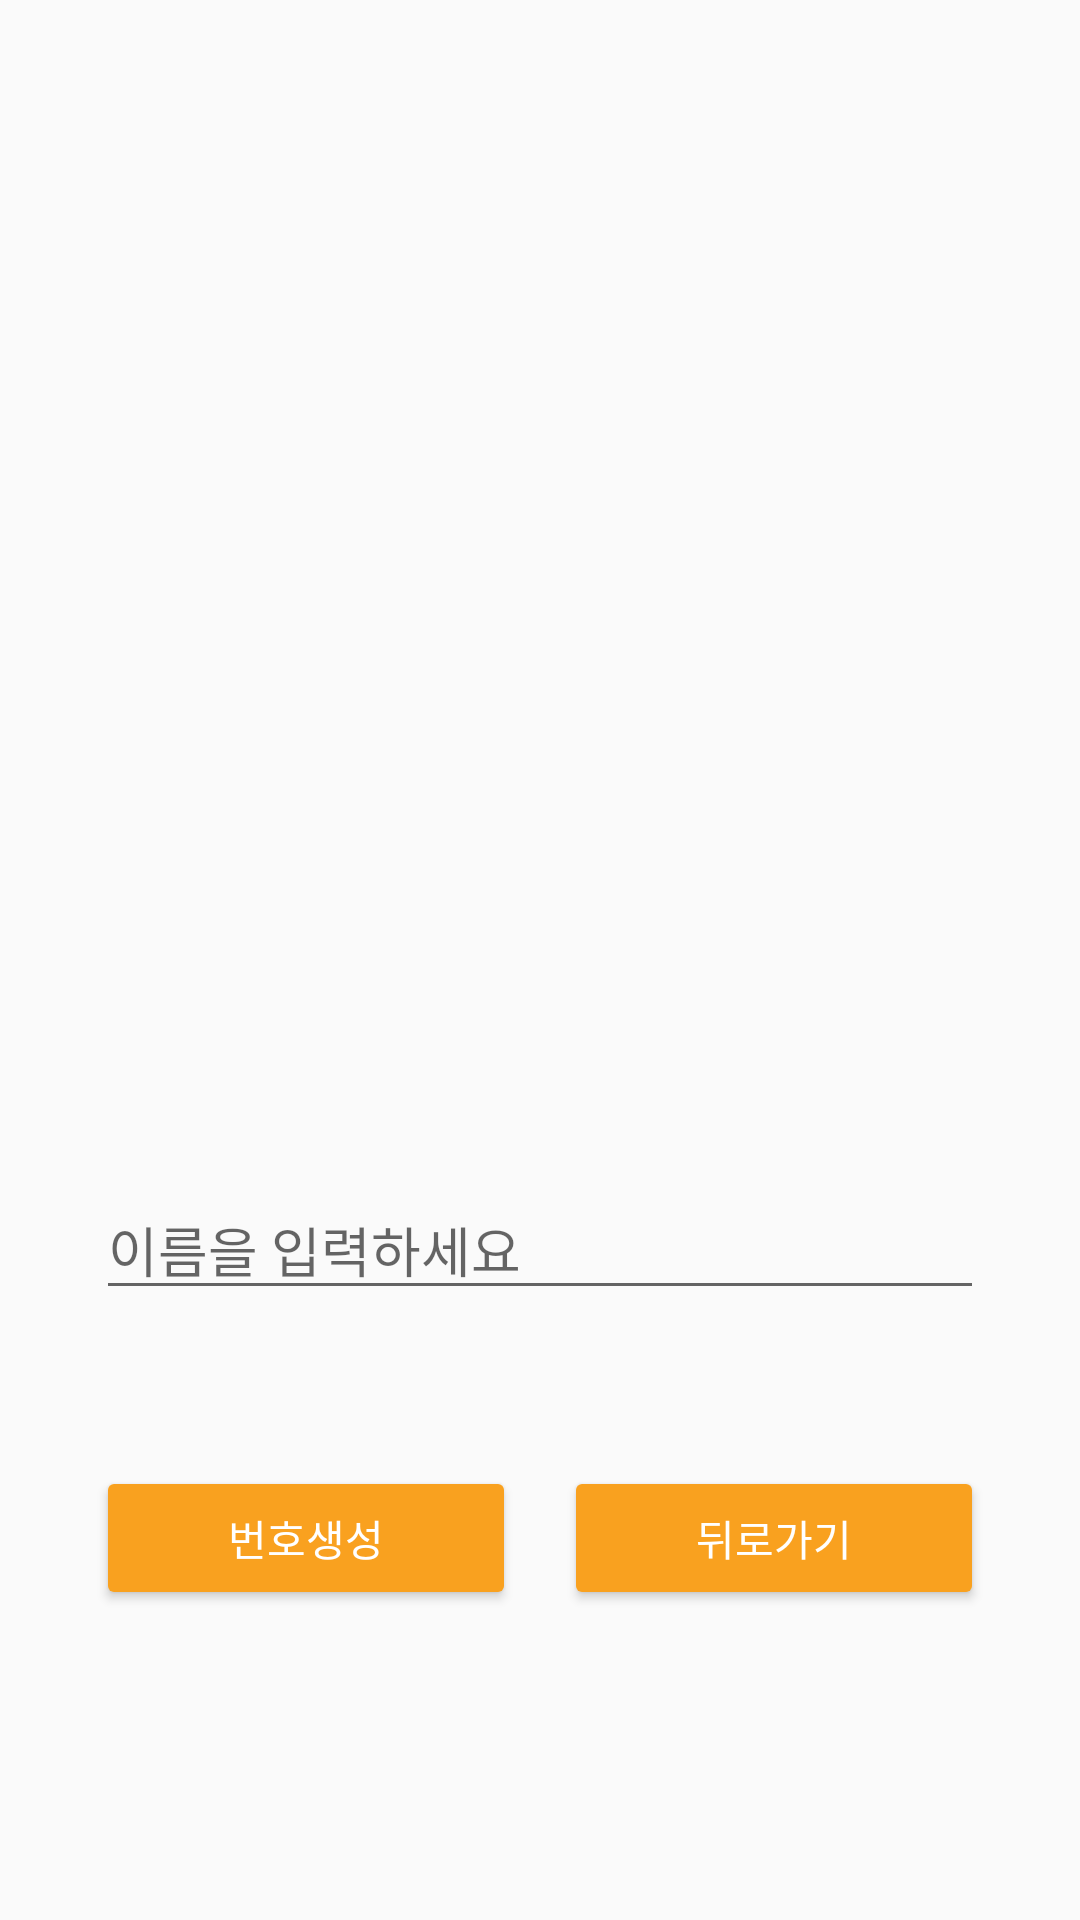

Android layout source for this screen:
<!-- AndroidManifest.xml: activity theme AppTheme.Name -->
<!-- res/layout/activity_name.xml -->
<?xml version="1.0" encoding="utf-8"?>
<androidx.constraintlayout.widget.ConstraintLayout
        xmlns:android="http://schemas.android.com/apk/res/android"
        xmlns:tools="http://schemas.android.com/tools"
        xmlns:app="http://schemas.android.com/apk/res-auto"
        android:layout_width="match_parent"
        android:layout_height="match_parent"
        tools:context=".NameActivity">

    <androidx.constraintlayout.widget.Guideline android:layout_width="wrap_content" android:layout_height="wrap_content"
                                                android:id="@+id/guideline1"
                                                android:orientation="horizontal"
                                                app:layout_constraintGuide_percent="0.2"/>
    <androidx.constraintlayout.widget.Guideline android:layout_width="wrap_content" android:layout_height="wrap_content"
                                                android:id="@+id/guideline2"
                                                android:orientation="horizontal"
                                                app:layout_constraintGuide_percent="0.6019152"/>
    <ImageView
            android:layout_width="0dp"
            android:layout_height="0dp" app:srcCompat="@drawable/name"
            android:id="@+id/imageView5" android:layout_marginTop="8dp"
            app:layout_constraintTop_toTopOf="@+id/guideline1" android:layout_marginBottom="8dp"
            app:layout_constraintBottom_toTopOf="@+id/guideline2" app:layout_constraintStart_toStartOf="parent"
            android:layout_marginLeft="8dp" android:layout_marginStart="8dp" app:layout_constraintEnd_toEndOf="parent"
            android:layout_marginEnd="8dp" android:layout_marginRight="8dp"/>
    <EditText
            android:layout_width="0dp"
            android:layout_height="wrap_content"
            android:inputType="textPersonName"
            android:ems="10"
            android:id="@+id/editText"
            app:layout_constraintTop_toTopOf="@+id/guideline2"
            app:layout_constraintStart_toStartOf="parent"
            android:layout_marginBottom="8dp" app:layout_constraintBottom_toBottomOf="parent"
            android:layout_marginEnd="32dp" app:layout_constraintEnd_toEndOf="parent" android:layout_marginRight="32dp"
            android:layout_marginLeft="32dp" android:layout_marginStart="32dp" android:hint="이름을 입력하세요"
            app:layout_constraintVertical_bias="0.0" android:layout_marginTop="8dp"/>
    <androidx.constraintlayout.widget.Guideline
            android:layout_width="wrap_content" android:layout_height="wrap_content"
            android:id="@+id/guideline3"
            android:orientation="vertical"
            app:layout_constraintGuide_percent="0.5"/>
    <Button
            android:text="번호생성"
            android:layout_width="0dp"
            android:layout_height="wrap_content"
            android:id="@+id/gobutton" app:layout_constraintStart_toStartOf="@+id/editText"
            app:layout_constraintEnd_toStartOf="@+id/guideline3" android:layout_marginEnd="8dp"
            android:layout_marginRight="8dp"
            app:layout_constraintHorizontal_bias="1.0"
            android:layout_marginTop="8dp" app:layout_constraintTop_toTopOf="@+id/guideline2"
            android:layout_marginBottom="8dp" app:layout_constraintBottom_toBottomOf="parent"/>
    <Button
            android:text="뒤로가기"
            android:layout_width="0dp"
            android:layout_height="wrap_content"
            android:id="@+id/backbutton" app:layout_constraintEnd_toEndOf="@+id/editText"
            app:layout_constraintStart_toStartOf="@+id/guideline3"
            android:layout_marginLeft="8dp" android:layout_marginStart="8dp"
            app:layout_constraintHorizontal_bias="1.0"
            android:layout_marginBottom="8dp" app:layout_constraintBottom_toBottomOf="parent"
            android:layout_marginTop="8dp" app:layout_constraintTop_toTopOf="@+id/guideline2"/>
</androidx.constraintlayout.widget.ConstraintLayout>
<!-- resources referenced by this layout -->
<resources>
  <style name="AppTheme.Name" parent="AppTheme">
          
          <item name="colorPrimary">@color/colorPrimaryName</item>
          <item name="colorPrimaryDark">@color/colorPrimaryDarkName</item>
          <item name="colorAccent">@color/colorAccentName</item>
          
          <item name="colorButtonNormal"> @color/colorButtonName</item>
          
          <item name="android:textColor">@android:color/white</item>
      </style>
  <style name="AppTheme" parent="Theme.AppCompat.Light.DarkActionBar">
          
          <item name="colorPrimary">@color/colorPrimary</item>
          <item name="colorPrimaryDark">@color/colorPrimaryDark</item>
          <item name="colorAccent">@color/colorAccent</item>
      </style>
  <color name="colorPrimaryName">#F9A11F</color>
  <color name="colorPrimaryDarkName">#EF6C00</color>
  <color name="colorAccentName">#fcd837</color>
  <color name="colorButtonName">#F9A11F</color>
  <color name="colorPrimary">#3F51B5</color>
  <color name="colorPrimaryDark">#303F9F</color>
  <color name="colorAccent">#FF4081</color>
</resources>
